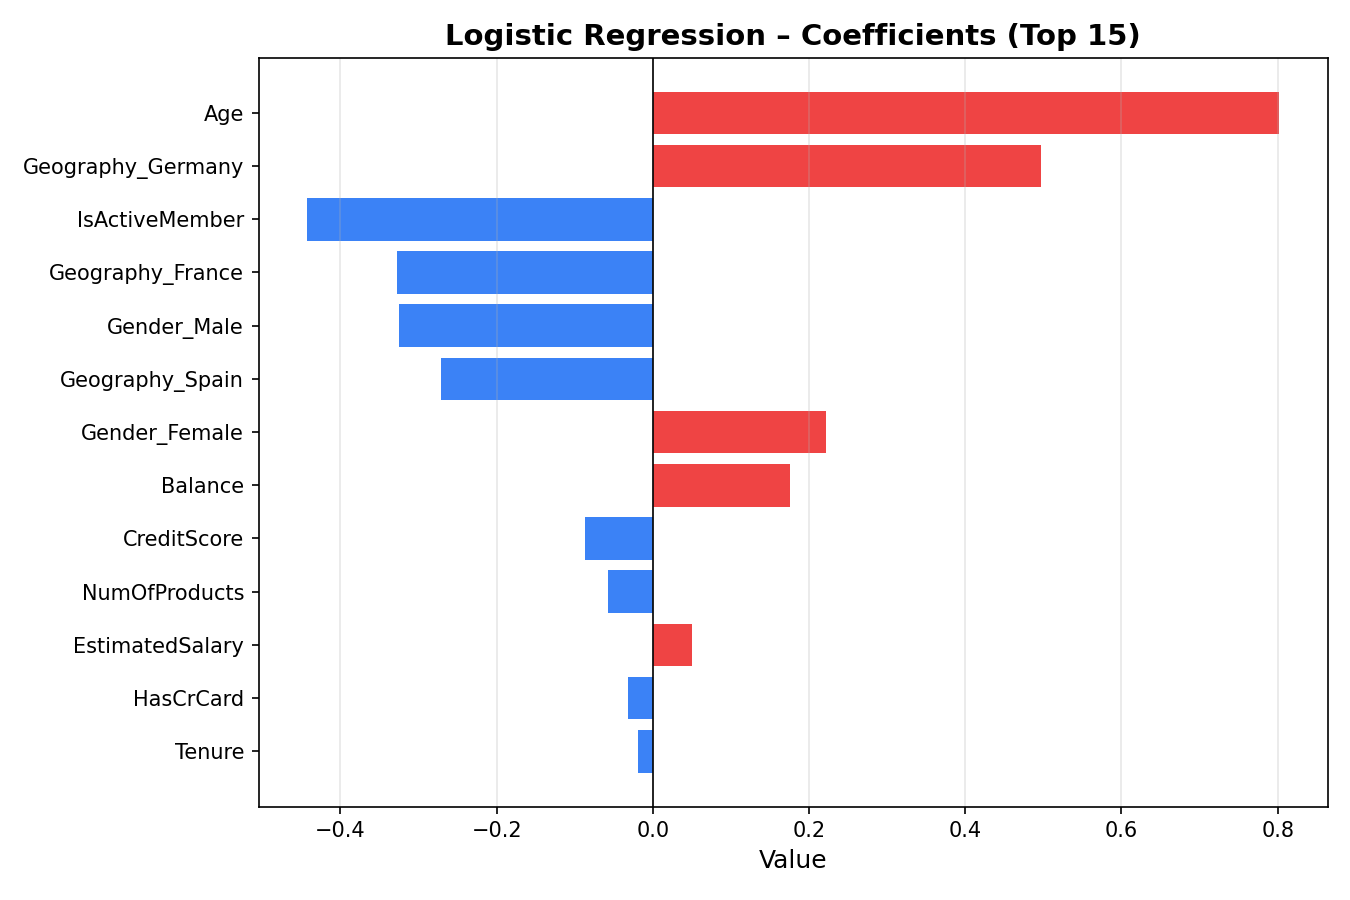

Source data for this figure (header and first rows):
feature, coefficient, abs_coefficient
Age, 0.8016, 0.8016
Geography_Germany, 0.4967, 0.4967
IsActiveMember, -0.4424, 0.4424
Geography_France, -0.3277, 0.3277
Gender_Male, -0.3245, 0.3245
Geography_Spain, -0.2716, 0.2716
Gender_Female, 0.2219, 0.2219
Balance, 0.1756, 0.1756
CreditScore, -0.08694, 0.08694
NumOfProducts, -0.0577, 0.0577
EstimatedSalary, 0.05035, 0.05035
HasCrCard, -0.03153, 0.03153
Tenure, -0.01892, 0.01892
